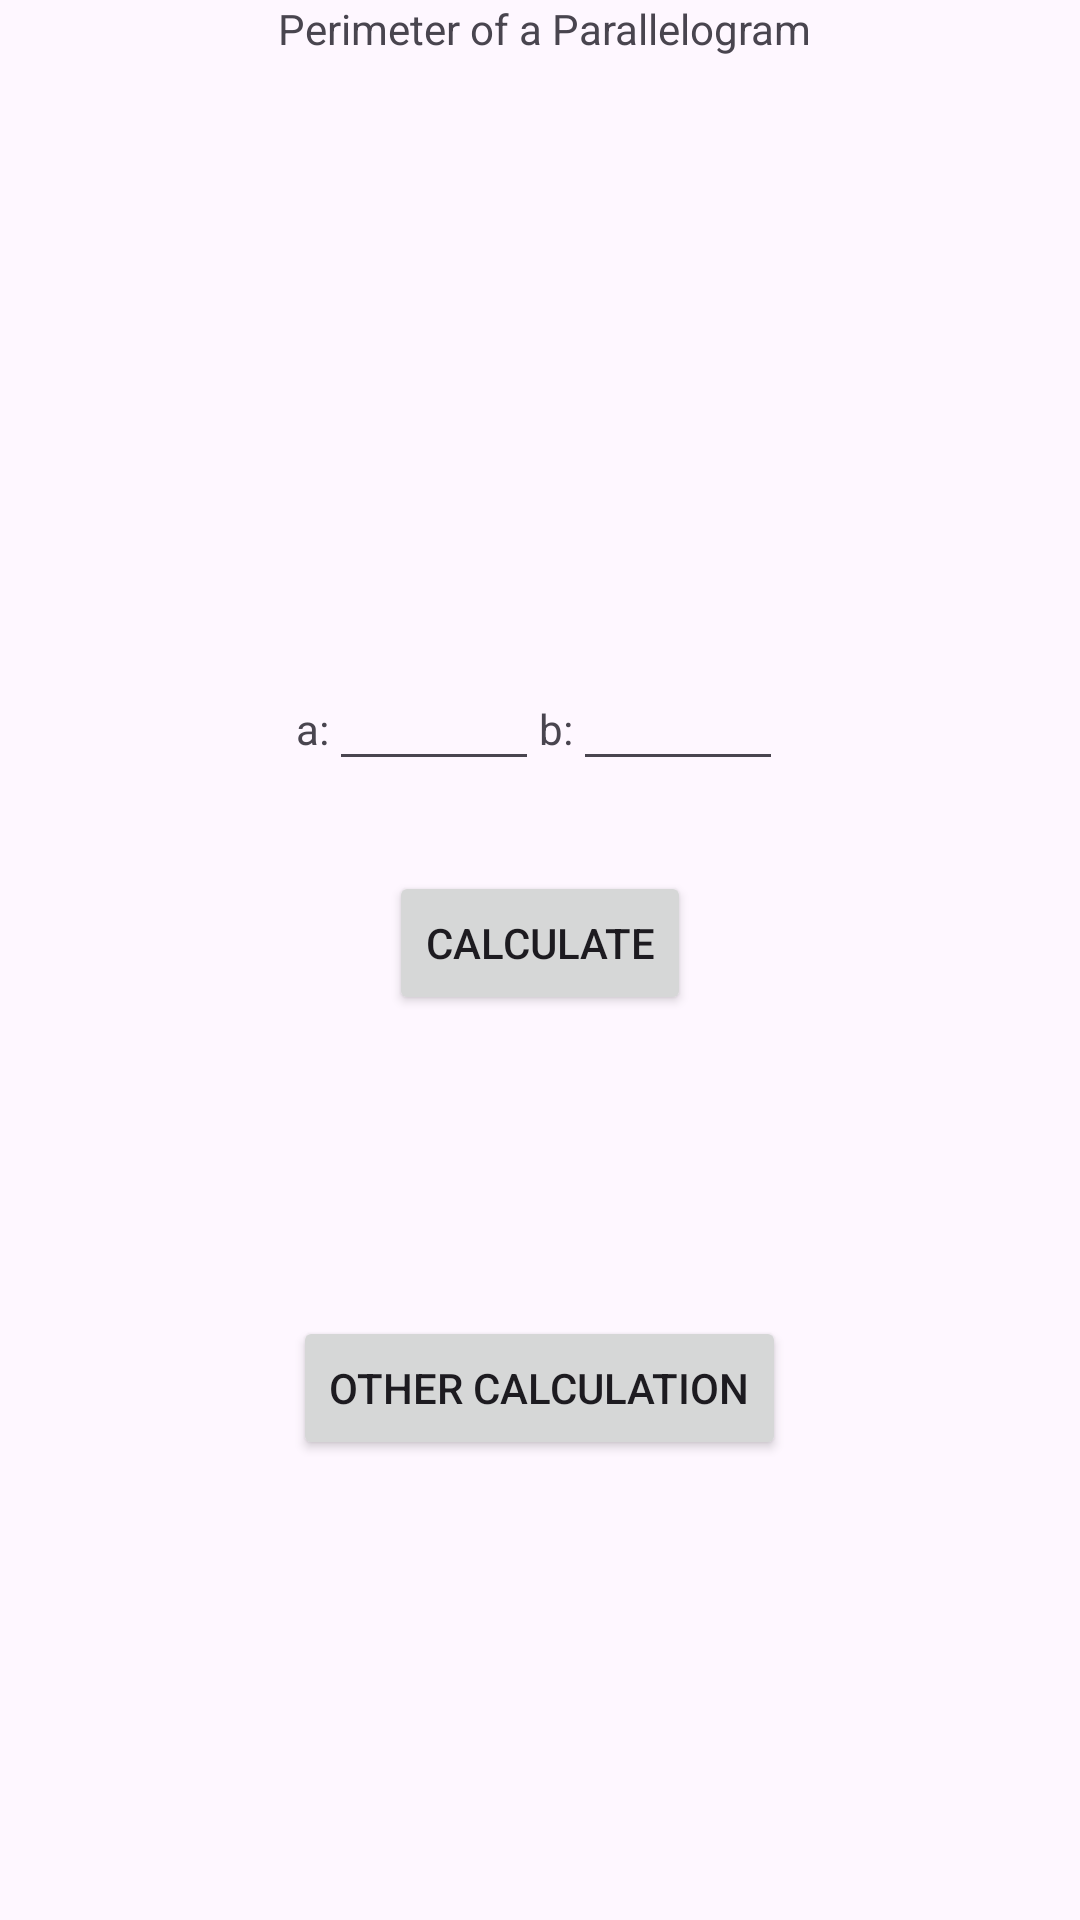

The Android layout XML behind this screen, and the referenced resources:
<!-- AndroidManifest.xml: application theme Theme.PerimeterCalculator -->
<!-- res/layout/activity_parallelogram.xml -->
<?xml version="1.0" encoding="utf-8"?>
<androidx.constraintlayout.widget.ConstraintLayout xmlns:android="http://schemas.android.com/apk/res/android"
    xmlns:app="http://schemas.android.com/apk/res-auto"
    xmlns:tools="http://schemas.android.com/tools"
    android:layout_width="match_parent"
    android:layout_height="match_parent"
    tools:context=".parallelogram">

    <LinearLayout
        android:layout_width="match_parent"
        android:layout_height="match_parent"
        android:orientation="vertical">


        <TextView
            android:layout_width="wrap_content"
            android:layout_height="wrap_content"
            android:text=" Perimeter of a Parallelogram"
            android:layout_gravity="center_horizontal"
            />

        <LinearLayout
            android:layout_marginTop="30dp"
            android:layout_width="wrap_content"
            android:layout_height="wrap_content"
            android:orientation="horizontal"
            android:layout_gravity="center_horizontal">

            <ImageView
                android:layout_width="140sp"
                android:layout_height="140sp"
                android:background="@drawable/par1"/>
        </LinearLayout>

        <LinearLayout
            android:layout_marginTop="30dp"
            android:layout_width="wrap_content"
            android:layout_height="wrap_content"
            android:orientation="horizontal"
            android:layout_gravity="center_horizontal">

            <TextView
                android:layout_width="wrap_content"
                android:layout_height="wrap_content"
                android:text="a:"/>
            <EditText
                android:inputType="number"
                android:layout_width="70dp"
                android:layout_height="wrap_content"
                android:id="@+id/a"/>
            <TextView
                android:layout_width="wrap_content"
                android:layout_height="wrap_content"
                android:text="b:"/>
            <EditText
                android:inputType="number"
                android:layout_width="70dp"
                android:layout_height="wrap_content"
                android:id="@+id/b"/>

        </LinearLayout>

        <LinearLayout
            android:layout_marginTop="30dp"
            android:layout_width="wrap_content"
            android:layout_height="wrap_content"
            android:orientation="vertical"
            android:layout_gravity="center_horizontal">


            <Button
                android:layout_width="wrap_content"
                android:layout_height="wrap_content"
                android:text="Calculate"
                android:id="@+id/cal"/>

        </LinearLayout>
        <TextView
            android:layout_width="wrap_content"
            android:layout_height="wrap_content"
            android:id="@+id/ans"
            android:layout_gravity="center_horizontal"
            android:layout_marginTop="30dp"
            android:textSize="30sp"
            android:textStyle="bold"/>

        <Button
            android:layout_width="wrap_content"
            android:layout_height="wrap_content"
            android:id="@+id/bck"
            android:layout_gravity="center_horizontal"
            android:layout_marginTop="30dp"
            android:text="Other calculation"/>

    </LinearLayout>


</androidx.constraintlayout.widget.ConstraintLayout>
<!-- resources referenced by this layout -->
<resources>
  <style name="Theme.PerimeterCalculator" parent="Base.Theme.PerimeterCalculator" />
  <style name="Base.Theme.PerimeterCalculator" parent="Theme.Material3.DayNight.NoActionBar">
          
          
      </style>
</resources>
